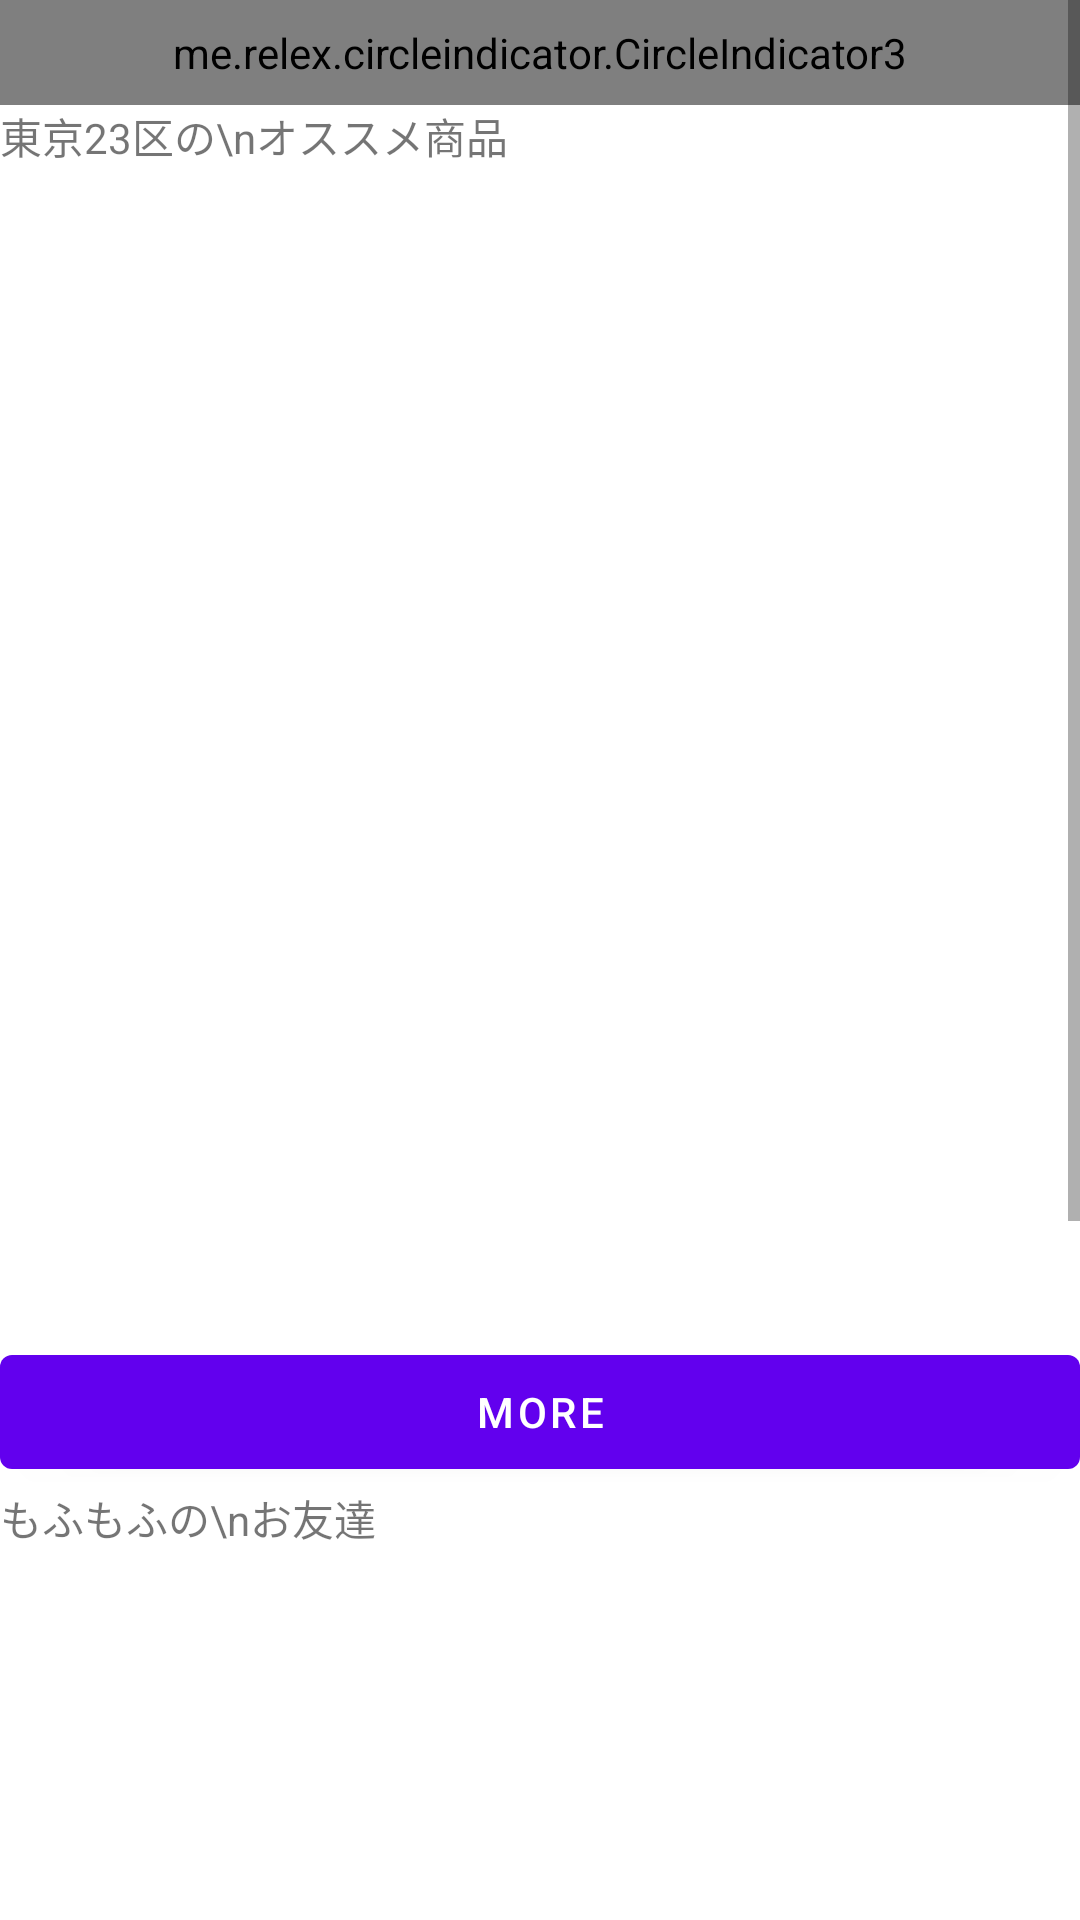

Here is an Android app screen rendered from its layout file. Give the layout XML and the strings, colors and styles it references.
<!-- AndroidManifest.xml: application theme Theme.Avocado -->
<!-- res/layout/home_fragment.xml -->
<?xml version="1.0" encoding="utf-8"?>
<ScrollView
    xmlns:android="http://schemas.android.com/apk/res/android"
    xmlns:app="http://schemas.android.com/apk/res-auto"
    android:layout_width="match_parent"
    android:layout_height="wrap_content">
<LinearLayout
    android:orientation="vertical"
    android:layout_width="match_parent"
    android:layout_height="wrap_content">
    <androidx.viewpager2.widget.ViewPager2
        android:id="@+id/bannerPager"
        android:layout_width="match_parent"
        android:layout_height="wrap_content"
        android:orientation="horizontal">
    </androidx.viewpager2.widget.ViewPager2>
    <me.relex.circleindicator.CircleIndicator3
        android:id="@+id/bannerIndicator"
        android:layout_width="match_parent"
        android:layout_height="35dp"
        app:ci_drawable="@drawable/black_radius"
        app:ci_height="7dp"
        app:ci_width="7dp"
        app:ci_margin="5dp">
    </me.relex.circleindicator.CircleIndicator3>
    
    <TextView
        android:id="@+id/recommendText"
        android:layout_width="wrap_content"
        android:layout_height="wrap_content"
        android:text="東京23区の\nオススメ商品">
    </TextView>
    <GridView
        android:id="@+id/recommendView"
        android:layout_width="wrap_content"
        android:layout_height="380dp"
        android:numColumns="3"
        android:layout_marginStart="5dp"
        android:layout_marginTop="5dp"
        android:layout_marginEnd="5dp"
        android:layout_marginBottom="5dp"
        android:horizontalSpacing="5dp"
        android:verticalSpacing="5dp">
    </GridView>
    <Button
        android:id="@+id/recommendButton"
        android:layout_width="match_parent"
        android:layout_height="50dp"
        android:text="More">
    </Button>
    <TextView
        android:id="@+id/friendText"
        android:layout_width="wrap_content"
        android:layout_height="wrap_content"
        android:text="もふもふの\nお友達">
    </TextView>
    <GridView
        android:id="@+id/friendView"
        android:layout_width="wrap_content"
        android:layout_height="380dp"
        android:numColumns="3"
        android:layout_marginStart="5dp"
        android:layout_marginTop="5dp"
        android:layout_marginEnd="5dp"
        android:layout_marginBottom="5dp"
        android:horizontalSpacing="5dp"
        android:verticalSpacing="5dp">
    </GridView>
    <Button
        android:id="@+id/friendButton"
        android:layout_width="match_parent"
        android:layout_height="50dp"
        android:text="More">
    </Button>
    <Button
        android:layout_width="match_parent"
        android:layout_height="50dp"
        android:text="More">
    </Button>
</LinearLayout>
</ScrollView>
<!-- resources referenced by this layout -->
<resources>
  <style name="Theme.Avocado" parent="Theme.MaterialComponents.DayNight.DarkActionBar">
          
          <item name="colorPrimary">@color/purple_500</item>
          <item name="colorPrimaryVariant">@color/purple_700</item>
          <item name="colorOnPrimary">@color/white</item>
          
          <item name="colorSecondary">@color/teal_200</item>
          <item name="colorSecondaryVariant">@color/teal_700</item>
          <item name="colorOnSecondary">@color/black</item>
          
          
          <item name="android:statusBarColor">@color/white</item>
          <item name="android:windowLightStatusBar">true</item>
          
      </style>
  <!-- not gathered from this repository: default colours our renderer supplied (Android Studio template values) -->
  <color name="purple_500">#FF6200EE</color>
  <color name="purple_700">#FF3700B3</color>
  <color name="teal_200">#FF03DAC5</color>
  <color name="teal_700">#FF018786</color>
  <color name="black">#FF000000</color>
  <color name="white">#FFFFFFFF</color>
</resources>
